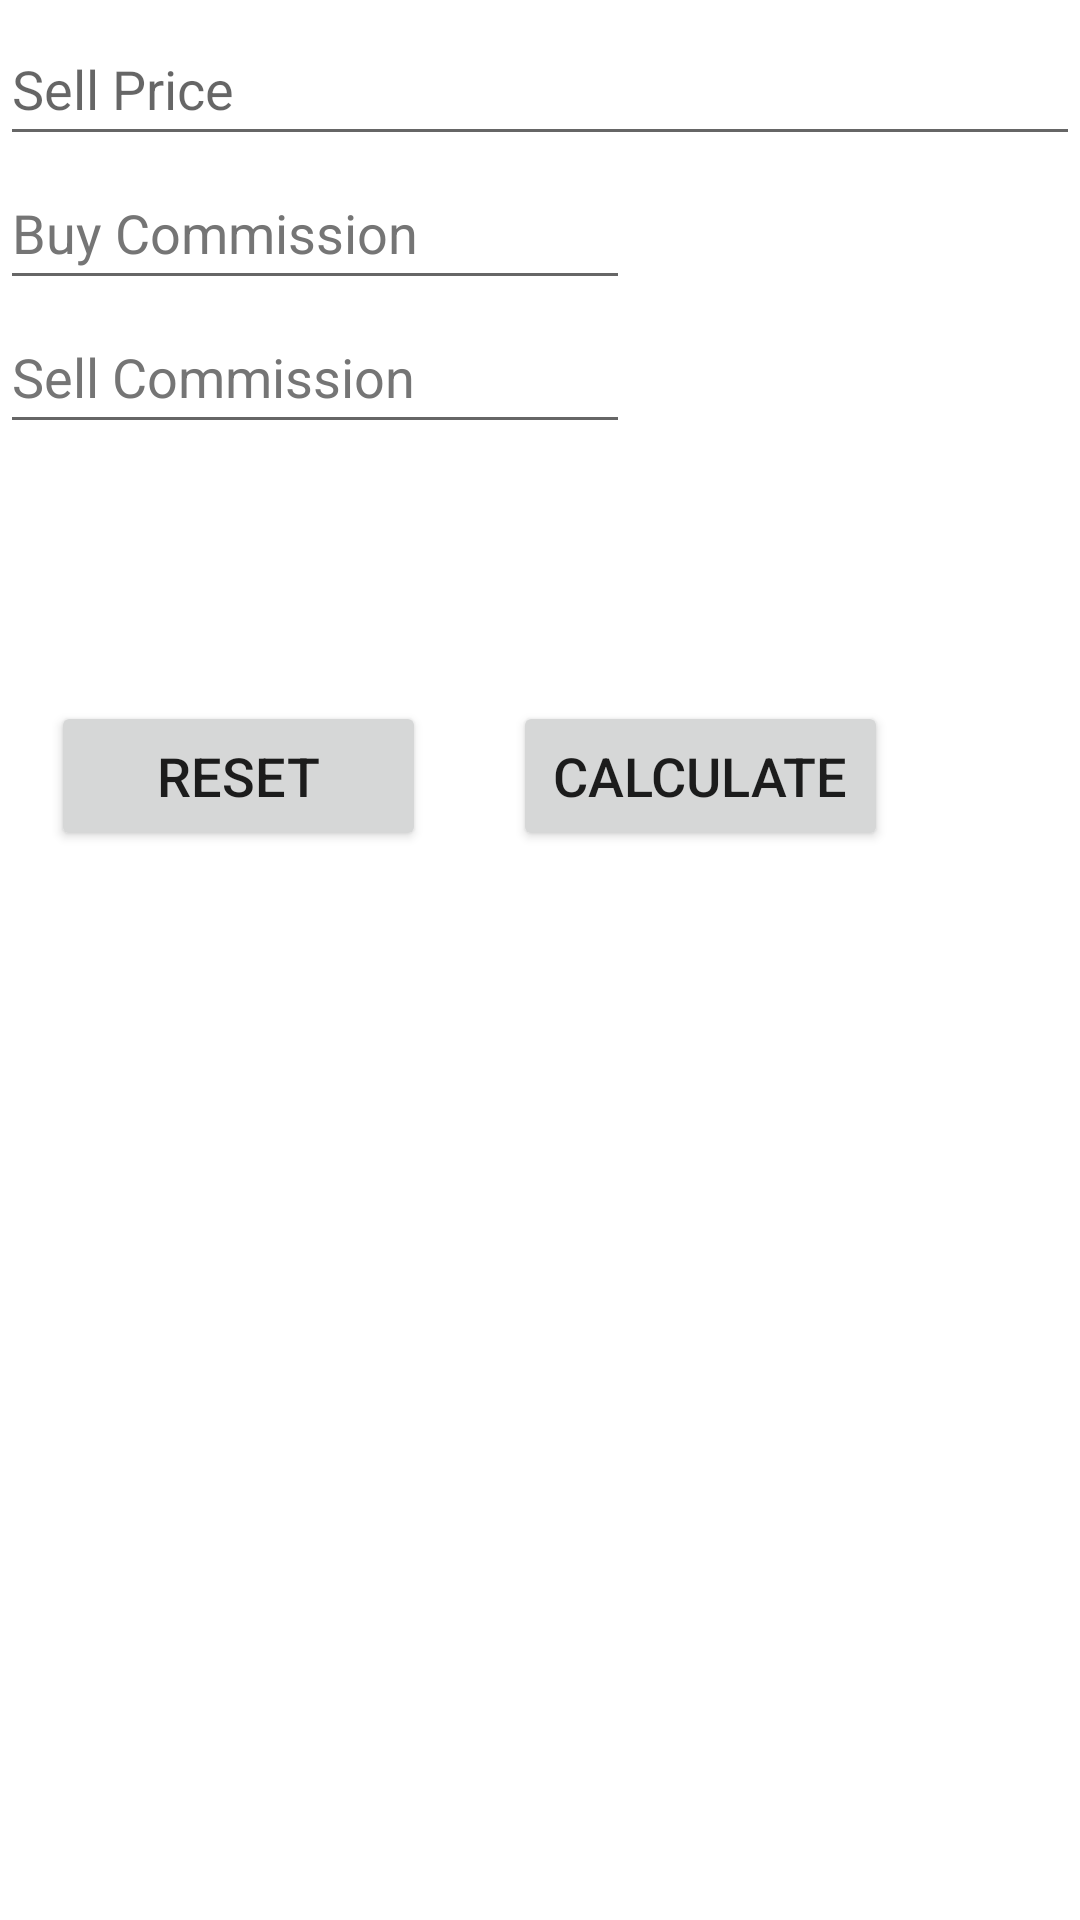

Produce the Android XML layout that renders to this screen, including the resource entries it uses.
<!-- AndroidManifest.xml: application theme Theme.Minipro -->
<!-- res/layout/activity_main7.xml -->
<?xml version="1.0" encoding="utf-8"?>
<androidx.constraintlayout.widget.ConstraintLayout xmlns:android="http://schemas.android.com/apk/res/android"
    xmlns:app="http://schemas.android.com/apk/res-auto"
    xmlns:tools="http://schemas.android.com/tools"
    android:layout_width="match_parent"
    android:layout_height="match_parent"
    tools:context=".MainActivity7">

    <EditText
        android:id="@+id/et6"
        android:layout_width="match_parent"
        android:layout_height="wrap_content"
        android:autofillHints=""
        android:ems="10"
        android:hint="@string/purchaseprice"
        android:inputType="number"
        android:minHeight="48dp"
        android:textColorHint="#757575"
        app:layout_constraintBottom_toTopOf="@+id/et7"
        app:layout_constraintEnd_toEndOf="parent"
        app:layout_constraintStart_toStartOf="parent"
        app:layout_constraintTop_toTopOf="parent"
        app:layout_constraintVertical_bias="0.979" />

    <EditText
        android:id="@+id/et7"
        android:layout_width="match_parent"
        android:layout_height="wrap_content"
        android:ems="10"
        android:hint="@string/Qty"
        android:inputType="number"
        android:minHeight="48dp"
        app:layout_constraintBottom_toTopOf="@+id/et8"
        app:layout_constraintEnd_toEndOf="parent"
        app:layout_constraintStart_toStartOf="parent"
        android:autofillHints="" />

    <EditText
        android:id="@+id/et8"
        android:layout_width="match_parent"
        android:layout_height="wrap_content"
        android:layout_marginBottom="588dp"
        android:autofillHints=""
        android:ems="10"
        android:hint="@string/sellprice"
        android:inputType="number"
        android:minHeight="48dp"
        app:layout_constraintBottom_toBottomOf="parent"
        app:layout_constraintEnd_toEndOf="parent"
        app:layout_constraintHorizontal_bias="0.0"
        app:layout_constraintStart_toStartOf="parent" />

    <EditText
        android:id="@+id/et9"
        android:layout_width="wrap_content"
        android:layout_height="wrap_content"
        android:autofillHints=""
        android:ems="10"
        android:hint="@string/buycharge"
        android:inputType="number"
        android:minHeight="48dp"
        android:textColorHint="#757575"
        app:layout_constraintBottom_toTopOf="@+id/et10"
        app:layout_constraintEnd_toEndOf="parent"
        app:layout_constraintHorizontal_bias="0.0"
        app:layout_constraintStart_toStartOf="parent"
        app:layout_constraintTop_toTopOf="parent"
        app:layout_constraintVertical_bias="1.0" />

    <EditText
        android:id="@+id/et10"
        android:layout_width="wrap_content"
        android:layout_height="wrap_content"
        android:layout_marginBottom="492dp"
        android:autofillHints=""
        android:ems="10"
        android:hint="@string/sellcharge"
        android:inputType="number"
        android:minHeight="48dp"
        android:textColorHint="#757575"
        app:layout_constraintBottom_toBottomOf="parent"
        app:layout_constraintEnd_toEndOf="parent"
        app:layout_constraintHorizontal_bias="0.0"
        app:layout_constraintStart_toStartOf="parent" />

    <Button
        android:id="@+id/b12"
        android:layout_width="125dp"
        android:layout_height="50dp"
        android:text="@string/Reset"
        android:textSize="18sp"
        app:layout_constraintBottom_toBottomOf="parent"
        app:layout_constraintEnd_toStartOf="@+id/b13"
        app:layout_constraintHorizontal_bias="0.371"
        app:layout_constraintStart_toStartOf="parent"
        app:layout_constraintTop_toTopOf="parent"
        app:layout_constraintVertical_bias="0.396" />

    <Button
        android:id="@+id/b13"
        android:layout_width="125dp"
        android:layout_height="50dp"
        android:layout_marginEnd="64dp"
        android:text="@string/Calculate"
        android:textSize="18sp"
        app:layout_constraintBottom_toBottomOf="parent"
        app:layout_constraintEnd_toEndOf="parent"
        app:layout_constraintTop_toTopOf="parent"
        app:layout_constraintVertical_bias="0.396" />

    <TextView
        android:id="@+id/tv3"
        android:layout_width="wrap_content"
        android:layout_height="wrap_content"
        android:textSize="18sp"
        app:layout_constraintBottom_toTopOf="@+id/tv4"
        app:layout_constraintEnd_toEndOf="parent"
        app:layout_constraintHorizontal_bias="0.462"
        app:layout_constraintStart_toStartOf="parent"
        app:layout_constraintTop_toTopOf="parent"
        app:layout_constraintVertical_bias="0.924" />

    <TextView
        android:id="@+id/tv4"
        android:layout_width="wrap_content"
        android:layout_height="wrap_content"
        android:layout_marginBottom="272dp"
        android:textSize="18sp"
        app:layout_constraintBottom_toBottomOf="parent"
        app:layout_constraintEnd_toEndOf="parent"
        app:layout_constraintHorizontal_bias="0.462"
        app:layout_constraintStart_toStartOf="parent" />
</androidx.constraintlayout.widget.ConstraintLayout>
<!-- resources referenced by this layout -->
<resources>
  <string name="Calculate">Calculate</string>
  <string name="Qty">Share Qty</string>
  <string name="Reset">Reset</string>
  <string name="buycharge">Buy Commission</string>
  <string name="purchaseprice">Purchase Price</string>
  <string name="sellcharge">Sell Commission</string>
  <string name="sellprice">Sell Price</string>
  <style name="Theme.Minipro" parent="Theme.MaterialComponents.DayNight.DarkActionBar">
          
          <item name="colorPrimary">@color/purple_500</item>
          <item name="colorPrimaryVariant">@color/purple_700</item>
          <item name="colorOnPrimary">@color/white</item>
          
          <item name="colorSecondary">@color/teal_200</item>
          <item name="colorSecondaryVariant">@color/teal_700</item>
          <item name="colorOnSecondary">@color/black</item>
          
          <item name="android:statusBarColor">?attr/colorPrimaryVariant</item>
          
      </style>
  <!-- not gathered from this repository: default colours our renderer supplied (Android Studio template values) -->
  <color name="purple_500">#FF6200EE</color>
  <color name="purple_700">#FF3700B3</color>
  <color name="teal_200">#FF03DAC5</color>
  <color name="teal_700">#FF018786</color>
  <color name="black">#FF000000</color>
  <color name="white">#FFFFFFFF</color>
</resources>
